Run: headless pygame with SDL's dummy video driver; simulated clock (each Clock.tick advances the game by its frame time, no real sleeping); random seed 0; keys injected as events and as key.get_pressed() state; no mouse input.
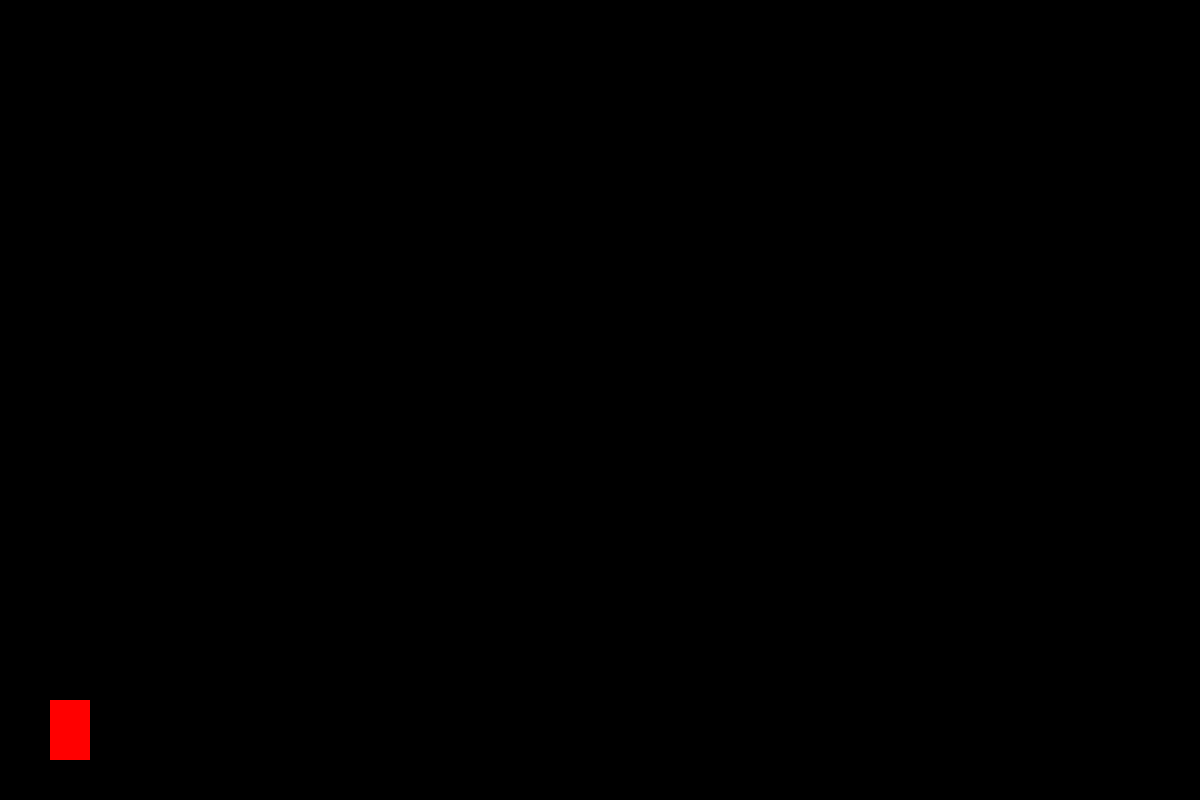
Frame 1 of 4 · flips 1–60 · no input
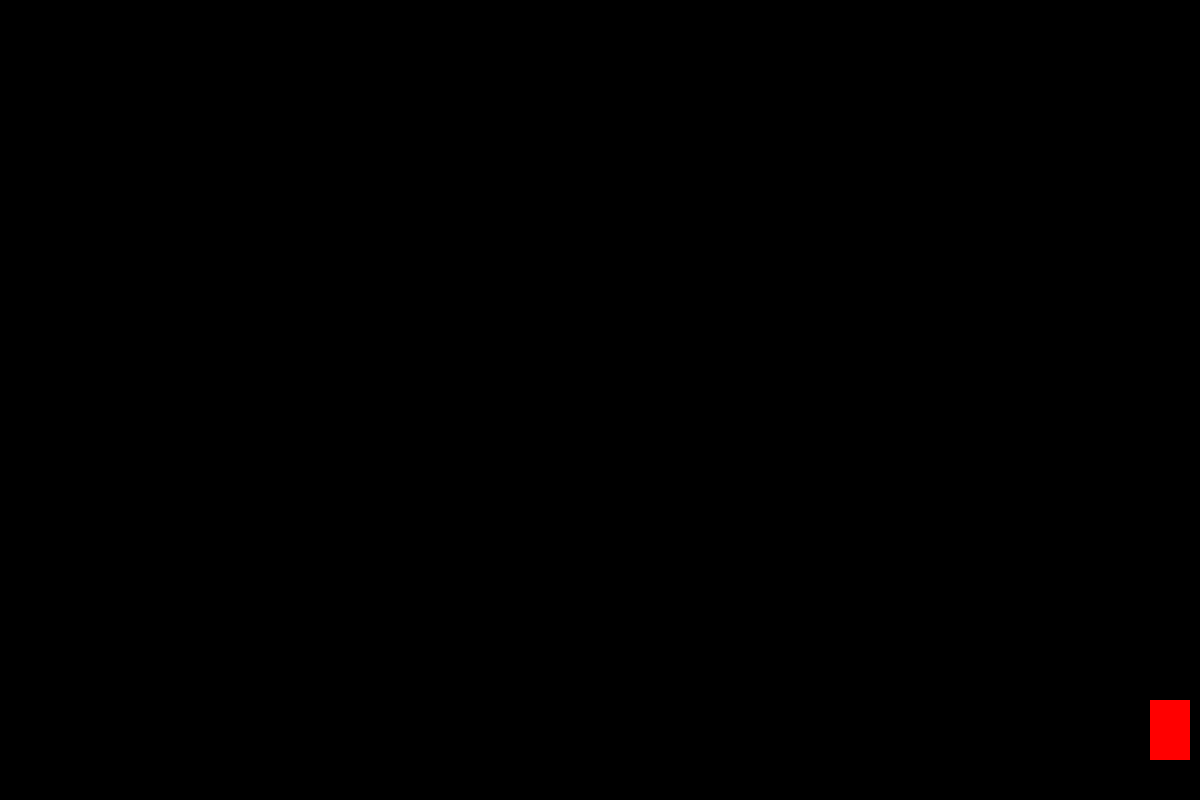
Frame 2 of 4 · flips 61–180 · tapped SPACE, RETURN · held RIGHT (→), D
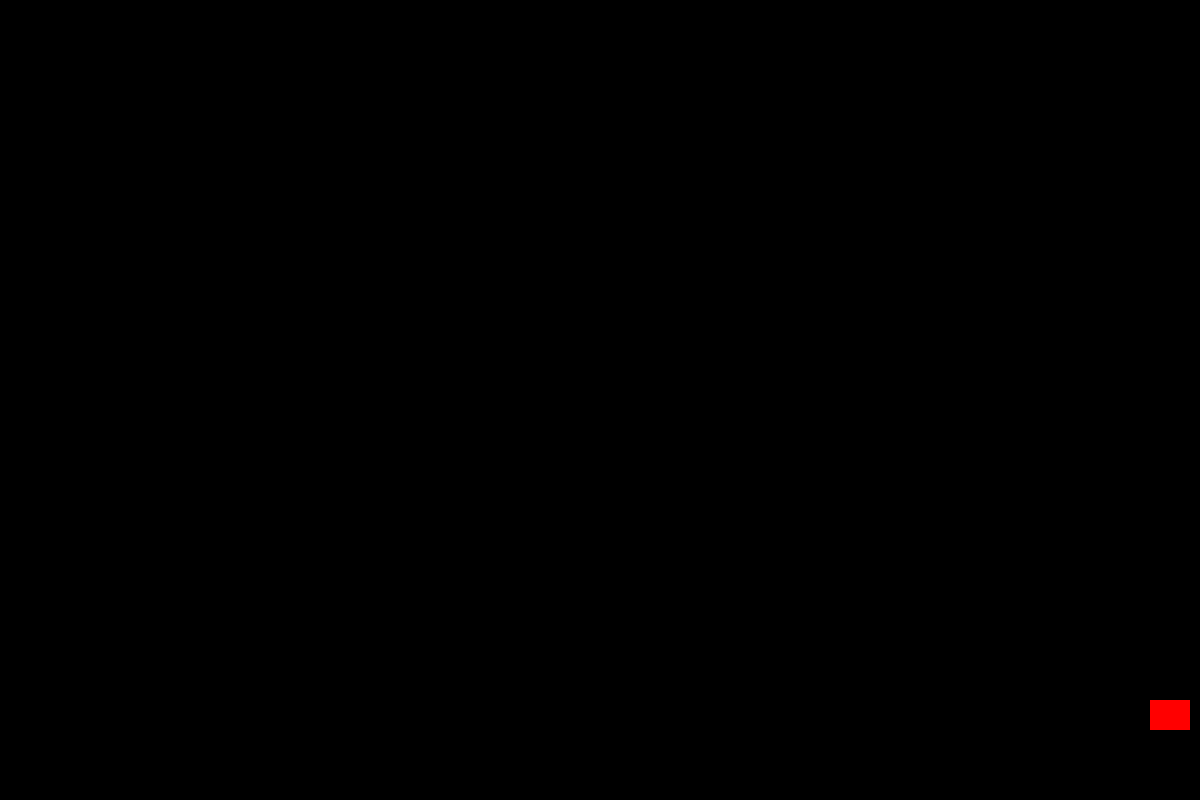
Frame 3 of 4 · flips 181–300 · held DOWN (↓), S
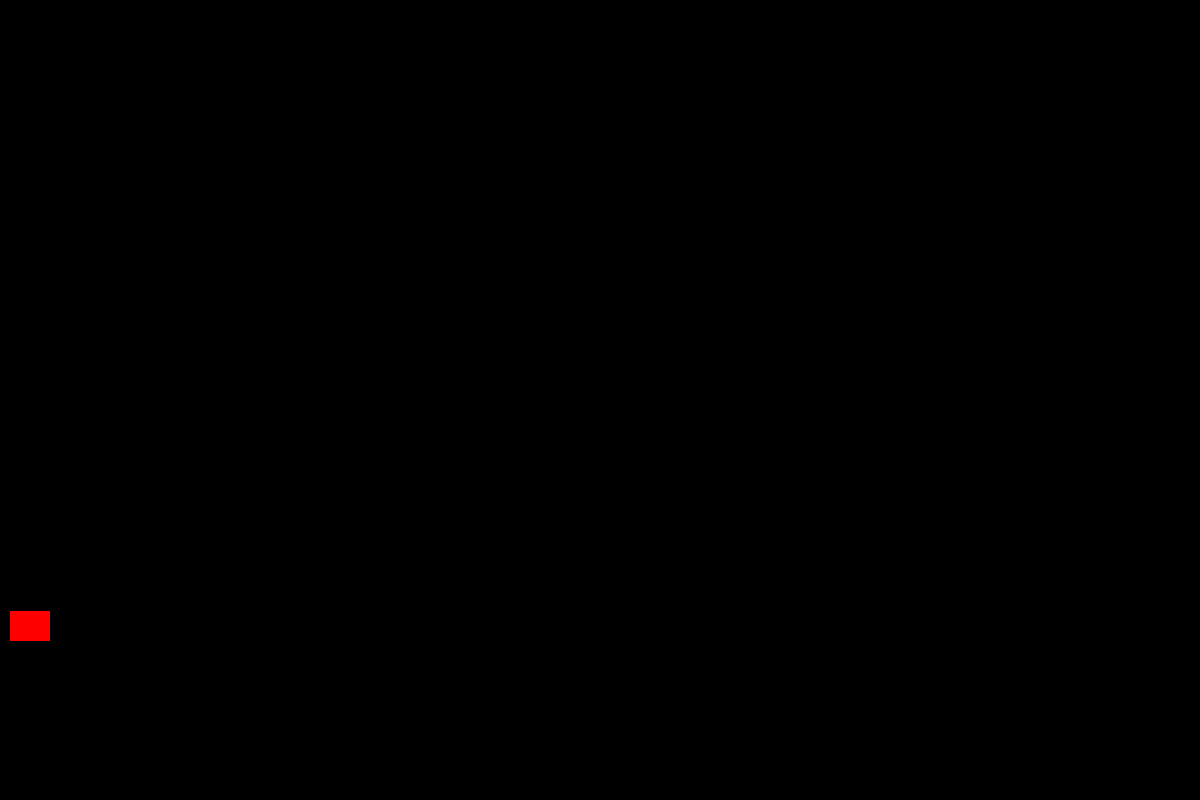
Frame 4 of 4 · flips 301–420 · held LEFT (←), A, UP (↑), W

The pygame program that drew these frames:

import pygame as pg

pg.init()

win = pg.display.set_mode((1200,800))

pg.display.set_caption("NIDHOG")

screenWidth = 1200

x = 50
y = 700
width = 40
height = 60
vel = 10

isJump = False
jumpCount = 10
ducking = False


def redrawGameWindow():
    
    win.fill((0,0,0))
    Charakter = pg.draw.rect(win, (255 ,0 ,0), (x, y, width, height))
    pg.display.update()


run = True
while run:
    pg.time.delay(25)

    for event in pg.event.get():
        if event.type == pg.QUIT:
            run = False

    keys = pg.key.get_pressed()

    if keys[pg.K_LEFT] and x > vel:
        x -= vel
    if keys[pg.K_RIGHT] and x < screenWidth - width - vel:
        x += vel
    if keys[pg.K_DOWN]:
        ducking = True
    if ducking is True:
        height = 30
        y+30
        
            
    
            
        
    
    if not (isJump):
       
        if keys[pg.K_UP]:
            isJump = True
    else:
        if jumpCount >= -10:
            neg = 1
            if jumpCount < 0:
                neg = -1
            y -= (jumpCount ** 2) * 0.3 * neg
            jumpCount -= 1
        else:        
            isJump = False
            jumpCount = 10
            
    redrawGameWindow()



 

    
pg.quit()
